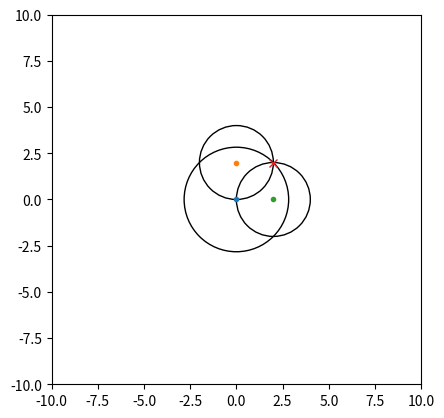

Write Python code to recreate this figure.
from math import sqrt
import matplotlib.pyplot as plt

DELTA = 0.001


def close_to(x, y):
    if isinstance(x, (tuple, list)) and isinstance(y, (tuple, list)):
        return abs(x[0] - y[0]) <= DELTA and abs(x[1] - y[1]) <= DELTA
    else:
        return abs(x - y) <= DELTA


def get_intersections(circle_0, circle_1):
    x0 = circle_0['x']
    y0 = circle_0['y']
    r0 = circle_0['r']
    x1 = circle_1['x']
    y1 = circle_1['y']
    r1 = circle_1['r']

    # Расстояние между центрами окружностей
    d = sqrt((x1 - x0) ** 2 + (y1 - y0) ** 2)

    # Не пересекаются, если расстояние меньше суммы радиусов
    if d > r0 + r1 + 2 * DELTA:
        return None
    # Не пересекаются, если одна окружность внутри другой
    if d < abs(r0 - r1):
        return None
    # Не пересекаются, если идентичные окружности
    if close_to(d, 0) and close_to(r0, r1):
        return None
    else:
        a = (r0 ** 2 - r1 ** 2 + d ** 2) / (2 * d)
        h = sqrt(r0 ** 2 - a ** 2)
        x2 = x0 + a * (x1 - x0) / d
        y2 = y0 + a * (y1 - y0) / d
        x3 = x2 + h * (y1 - y0) / d
        y3 = y2 - h * (x1 - x0) / d

        x4 = x2 - h * (y1 - y0) / d
        y4 = y2 + h * (x1 - x0) / d

        return (x3, y3), (x4, y4)


def get_point(circles_array, to_plot=False):
    goal_point = None
    # Преобразовать массив окружностей в словари
    circles_dict = {}
    for index, coords in enumerate(circles_array):
        circles_dict['c' + str(index)] = dict(x=coords[0], y=coords[1], r=coords[2])

    if to_plot:
        fig, ax = plt.subplots()
        ax.set_xlim((-10, 10))
        ax.set_ylim((-10, 10))
        for circle in iter(circles_dict.values()):
            circle_plot = plt.Circle((circle['x'], circle['y']), circle['r'], fill=False)
            ax.add_artist(circle_plot)
            plt.plot(circle['x'], circle['y'], '.')
    intersections = []
    calculated = []
    for name1, circle1 in iter(circles_dict.items()):
        for name2, circle2 in [[name2, circle2] for name2, circle2 in iter(circles_dict.items()) if circle2 != circle1]:
            if name1 + name2 not in calculated and name2 + name1 not in calculated:
                calculated.append(name1 + name2)
                for xy1, xy2 in get_intersections(circle1, circle2):
                    intersections.append((xy1, xy2))
    n = len(intersections) / 2 - DELTA
    for xy in intersections:
        if len([match for match in intersections if close_to(match, xy)]) > n:
            goal_point = xy
            break
    try:
        print('Point: ', goal_point)
        if to_plot:
            plt.plot(goal_point[0], goal_point[1], 'x')
            plt.gca().set_aspect('equal', adjustable='box')
            plt.show()
    except Exception:
        print('No point!')
    return tuple(map(lambda x: round(x, 4), goal_point))


# intersection circles
circles = [
    [0, 0, 2 * sqrt(2)],
    [0, 2, 2],
    [2, 0, 2],
    # [2, 2, 2]
]

# circles = [[0,0,1], [2,0,1], [1,1,1.001], [1, -1, 1.001], [5,-4, 4*sqrt(2)]]
print(get_point(circles, to_plot=True))
